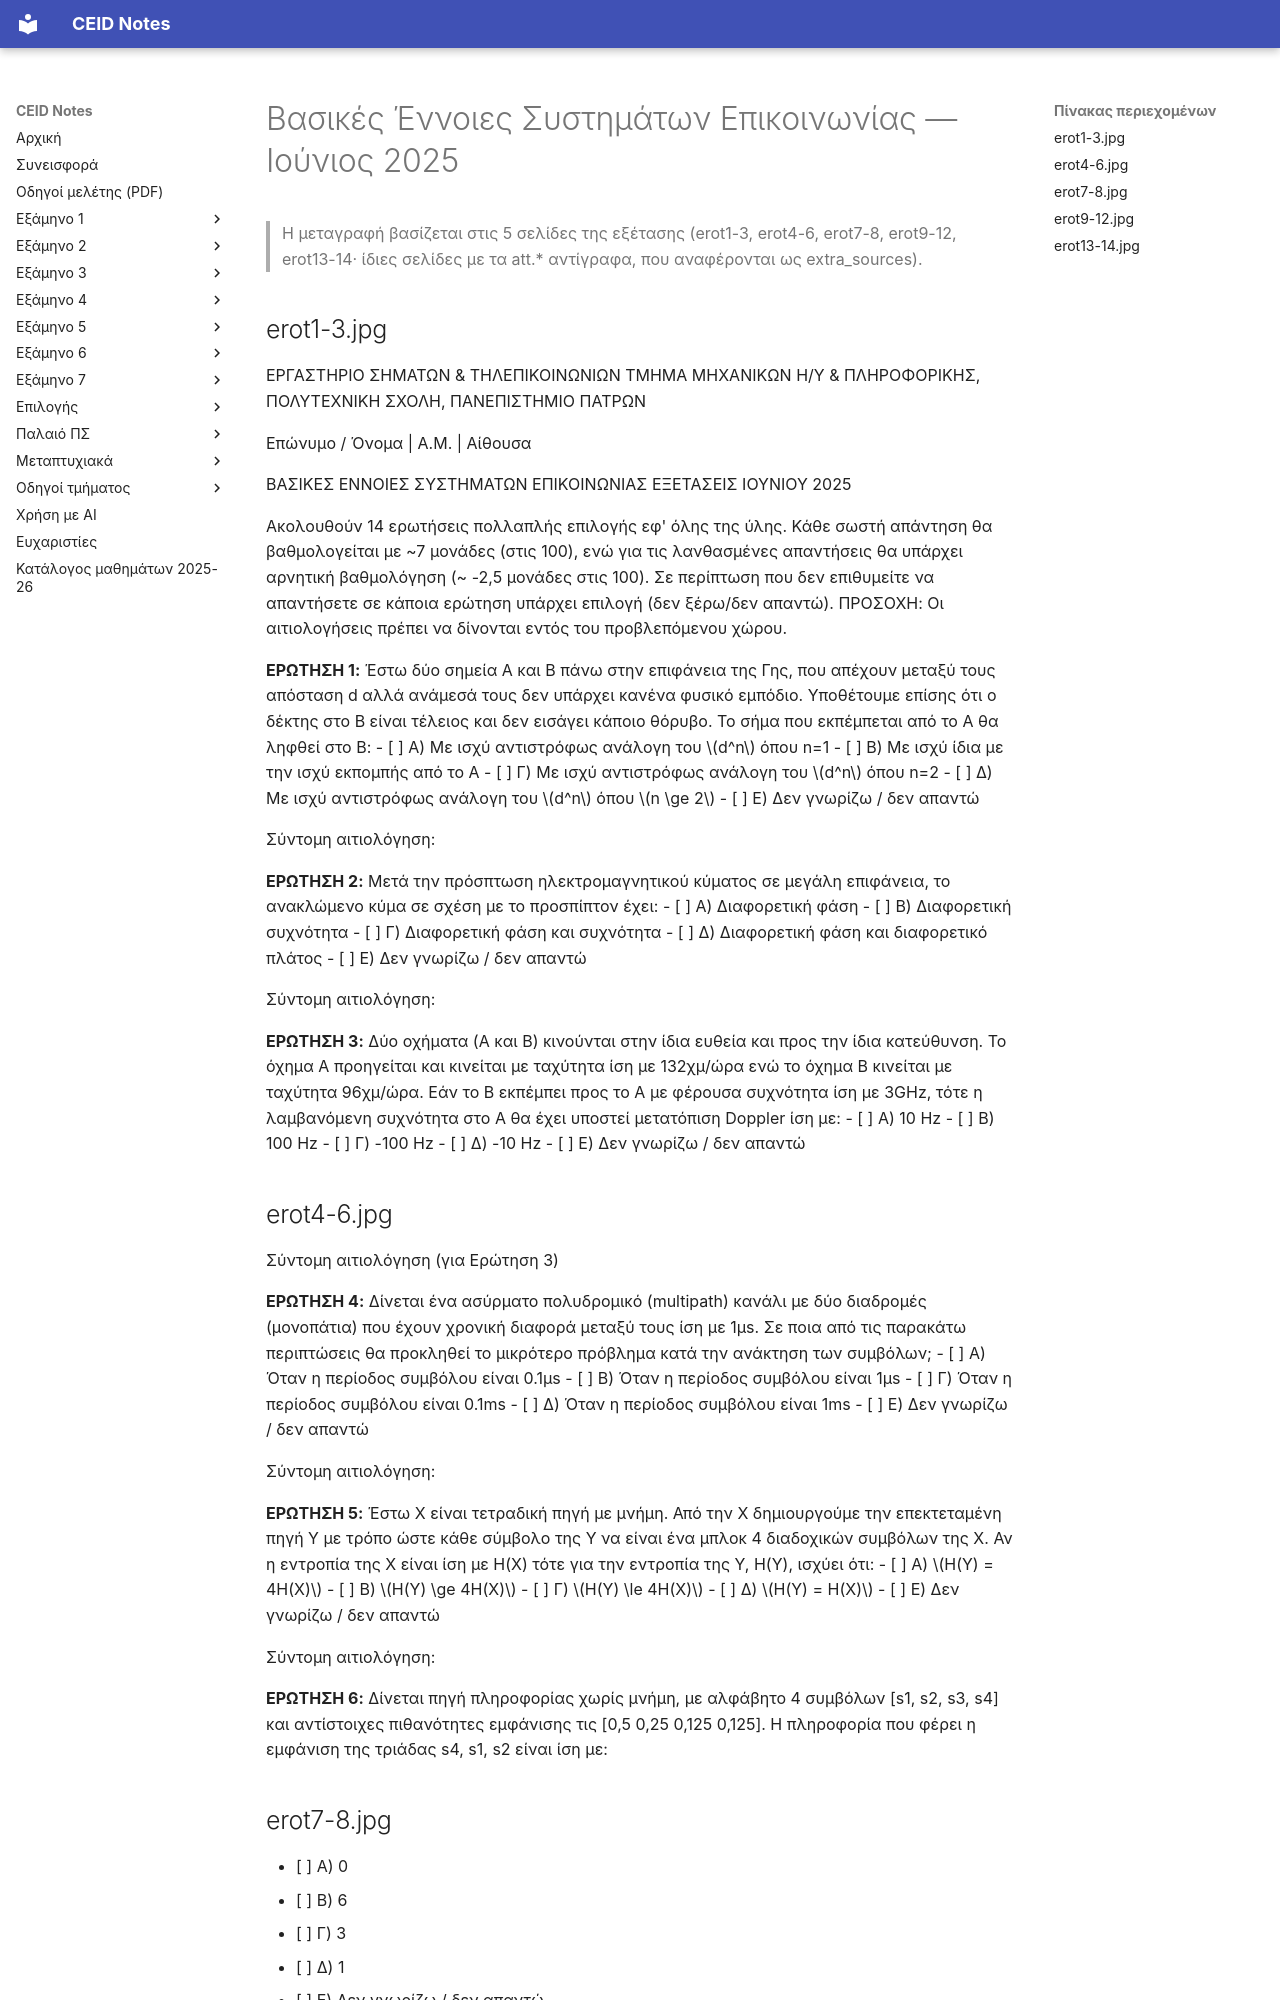

repository: kdngiorgos/ceid-notes · page: Semesters/Semester 6 (6ο Εξάμηνο)/Βασικές Έννοιες Συστημάτων Επικοινωνίας - CEID_24Y302/Previous Exams/2025-06.html · generator: mkdocs

---
course: CEID_24Y302
session: 2025-06
label: Ιούνιος 2025
sources:
- erot1-3.jpg
- erot4-6.jpg
- erot7-8.jpg
- erot9-12.jpg
- erot13-14.jpg
- att.EL_JrsIbaUXma8_9D-fLSNVGSJHUiGqSQGcDIwjOgbo.jpg
- att.-wYwuPbCEtyZdE8MjXun9t_ZfvZr9w_qKL4DoWZ44Co.jpg
- att.3aQbtZbzbLSsUE5geOt6JFGOLBuGJpm8URjALKdRg1Y.jpg
- att.5CgAuqt-pAGxQV-SrEkRcc9NZXCYyckFazKPfLHQXoQ.jpg
- att.QSvF4wDglkZVSUWU3d7Tu-nG26broLhKbzbWQ9DBMBU.jpg
format: multiple-choice
duration_min: 140
notes: 14 ερωτήσεις πολλαπλής επιλογής· κάθε σωστή ~7 μονάδες (στις 100), αρνητική βαθμολόγηση ~ -2,5 μονάδες για λανθασμένη απάντηση· σύντομη αιτιολόγηση σε κάθε ερώτηση· δεν έχει δημοσιευθεί επίσημη λύση
transcription: verbatim
solutions: ai-unverified
---
# Βασικές Έννοιες Συστημάτων Επικοινωνίας — Ιούνιος 2025

> Η μεταγραφή βασίζεται στις 5 σελίδες της εξέτασης (erot1-3, erot4-6, erot7-8, erot9-12, erot13-14· ίδιες σελίδες με τα att.* αντίγραφα, που αναφέρονται ως extra_sources).

## erot1-3.jpg

ΕΡΓΑΣΤΗΡΙΟ ΣΗΜΑΤΩΝ & ΤΗΛΕΠΙΚΟΙΝΩΝΙΩΝ
ΤΜΗΜΑ ΜΗΧΑΝΙΚΩΝ Η/Υ & ΠΛΗΡΟΦΟΡΙΚΗΣ, ΠΟΛΥΤΕΧΝΙΚΗ ΣΧΟΛΗ, ΠΑΝΕΠΙΣΤΗΜΙΟ ΠΑΤΡΩΝ

Επώνυμο / Όνομα | Α.Μ. | Αίθουσα

ΒΑΣΙΚΕΣ ΕΝΝΟΙΕΣ ΣΥΣΤΗΜΑΤΩΝ ΕΠΙΚΟΙΝΩΝΙΑΣ
ΕΞΕΤΑΣΕΙΣ ΙΟΥΝΙΟΥ 2025

Ακολουθούν 14 ερωτήσεις πολλαπλής επιλογής εφ' όλης της ύλης. Κάθε σωστή απάντηση θα βαθμολογείται με ~7 μονάδες (στις 100), ενώ για τις λανθασμένες απαντήσεις θα υπάρχει αρνητική βαθμολόγηση (~ -2,5 μονάδες στις 100). Σε περίπτωση που δεν επιθυμείτε να απαντήσετε σε κάποια ερώτηση υπάρχει επιλογή (δεν ξέρω/δεν απαντώ).
ΠΡΟΣΟΧΗ: Οι αιτιολογήσεις πρέπει να δίνονται εντός του προβλεπόμενου χώρου.

**ΕΡΩΤΗΣΗ 1:**
Έστω δύο σημεία Α και Β πάνω στην επιφάνεια της Γης, που απέχουν μεταξύ τους απόσταση d αλλά ανάμεσά τους δεν υπάρχει κανένα φυσικό εμπόδιο. Υποθέτουμε επίσης ότι ο δέκτης στο Β είναι τέλειος και δεν εισάγει κάποιο θόρυβο. Το σήμα που εκπέμπεται από το Α θα ληφθεί στο Β:
- [ ] Α) Με ισχύ αντιστρόφως ανάλογη του $d^n$ όπου n=1
- [ ] Β) Με ισχύ ίδια με την ισχύ εκπομπής από το Α
- [ ] Γ) Με ισχύ αντιστρόφως ανάλογη του $d^n$ όπου n=2
- [ ] Δ) Με ισχύ αντιστρόφως ανάλογη του $d^n$ όπου $n \ge 2$
- [ ] Ε) Δεν γνωρίζω / δεν απαντώ

Σύντομη αιτιολόγηση:

**ΕΡΩΤΗΣΗ 2:**
Μετά την πρόσπτωση ηλεκτρομαγνητικού κύματος σε μεγάλη επιφάνεια, το ανακλώμενο κύμα σε σχέση με το προσπίπτον έχει:
- [ ] Α) Διαφορετική φάση
- [ ] Β) Διαφορετική συχνότητα
- [ ] Γ) Διαφορετική φάση και συχνότητα
- [ ] Δ) Διαφορετική φάση και διαφορετικό πλάτος
- [ ] Ε) Δεν γνωρίζω / δεν απαντώ

Σύντομη αιτιολόγηση:

**ΕΡΩΤΗΣΗ 3:**
Δύο οχήματα (Α και Β) κινούνται στην ίδια ευθεία και προς την ίδια κατεύθυνση. Το όχημα Α προηγείται και κινείται με ταχύτητα ίση με 132χμ/ώρα ενώ το όχημα Β κινείται με ταχύτητα 96χμ/ώρα. Εάν το Β εκπέμπει προς το Α με φέρουσα συχνότητα ίση με 3GHz, τότε η λαμβανόμενη συχνότητα στο Α θα έχει υποστεί μετατόπιση Doppler ίση με:
- [ ] Α) 10 Hz
- [ ] Β) 100 Hz
- [ ] Γ) -100 Hz
- [ ] Δ) -10 Hz
- [ ] Ε) Δεν γνωρίζω / δεν απαντώ

## erot4-6.jpg

Σύντομη αιτιολόγηση (για Ερώτηση 3)

**ΕΡΩΤΗΣΗ 4:**
Δίνεται ένα ασύρματο πολυδρομικό (multipath) κανάλι με δύο διαδρομές (μονοπάτια) που έχουν χρονική διαφορά μεταξύ τους ίση με 1μs. Σε ποια από τις παρακάτω περιπτώσεις θα προκληθεί το μικρότερο πρόβλημα κατά την ανάκτηση των συμβόλων;
- [ ] Α) Όταν η περίοδος συμβόλου είναι 0.1μs
- [ ] Β) Όταν η περίοδος συμβόλου είναι 1μs
- [ ] Γ) Όταν η περίοδος συμβόλου είναι 0.1ms
- [ ] Δ) Όταν η περίοδος συμβόλου είναι 1ms
- [ ] Ε) Δεν γνωρίζω / δεν απαντώ

Σύντομη αιτιολόγηση:

**ΕΡΩΤΗΣΗ 5:**
Έστω Χ είναι τετραδική πηγή με μνήμη. Από την Χ δημιουργούμε την επεκτεταμένη πηγή Υ με τρόπο ώστε κάθε σύμβολο της Υ να είναι ένα μπλοκ 4 διαδοχικών συμβόλων της Χ. Αν η εντροπία της Χ είναι ίση με Η(Χ) τότε για την εντροπία της Υ, Η(Υ), ισχύει ότι:
- [ ] Α) $H(Y) = 4H(X)$
- [ ] Β) $H(Y) \ge 4H(X)$
- [ ] Γ) $H(Y) \le 4H(X)$
- [ ] Δ) $H(Y) = H(X)$
- [ ] Ε) Δεν γνωρίζω / δεν απαντώ

Σύντομη αιτιολόγηση:

**ΕΡΩΤΗΣΗ 6:**
Δίνεται πηγή πληροφορίας χωρίς μνήμη, με αλφάβητο 4 συμβόλων [s1, s2, s3, s4] και αντίστοιχες πιθανότητες εμφάνισης τις [0,5 0,25 0,125 0,125]. Η πληροφορία που φέρει η εμφάνιση της τριάδας s4, s1, s2 είναι ίση με:
